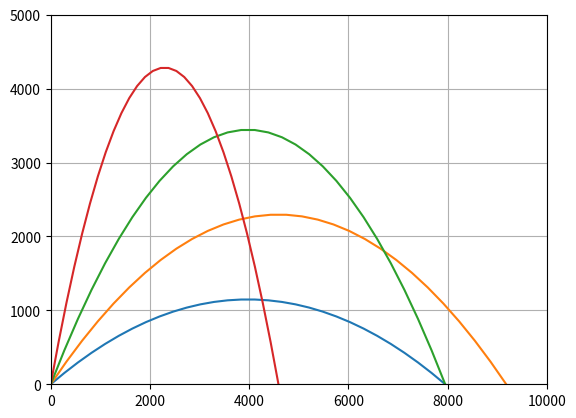

This chart was generated by the following Python code:
# -*- coding: utf-8 -*-
"""
Created on Thu Sep  3 15:48:07 2020

@author: hzh
"""
import numpy as np
import matplotlib.pyplot as plt
def calBombTrace(theta):
    v0, g, n = 300, 9.8, 30         #v0初速度，n个时间点
    theta_d = np.radians(theta)     #因numpy中cos、sin的输入为弧度值，故先将theta从度转换为弧度
    v0_x = v0*np.cos(theta_d)       #炮弹水平初速度
    v0_y = v0*np.sin(theta_d)       #炮弹垂直初速度
    tmax = 2*v0_y/g                 #落地时间，即v0_y*t-0.5gtt=0的解
    ############# begin #########
    #获得n个时刻的横/纵坐标
    t=np.linspace(0,tmax,n)
    xt=v0_x*t
    yt=v0_y*t-1/2*g*t**2
    ########### end #############
    return xt, yt

for theta in [30, 45, 60, 75]:
    ############ begin #########
    # 调用函数，得到theta返回的值，并存储到xt与yt变量
    xt,yt=calBombTrace(theta)
    ########### end #############
    plt.plot(xt, yt)

plt.grid('on')
plt.axis([0, 10000, 0, 5000])
plt.show()
#plt.savefig('轨迹.png')
plt.close()
print([round(x,6) for x in xt])
print([round(x,6) for x in yt])
